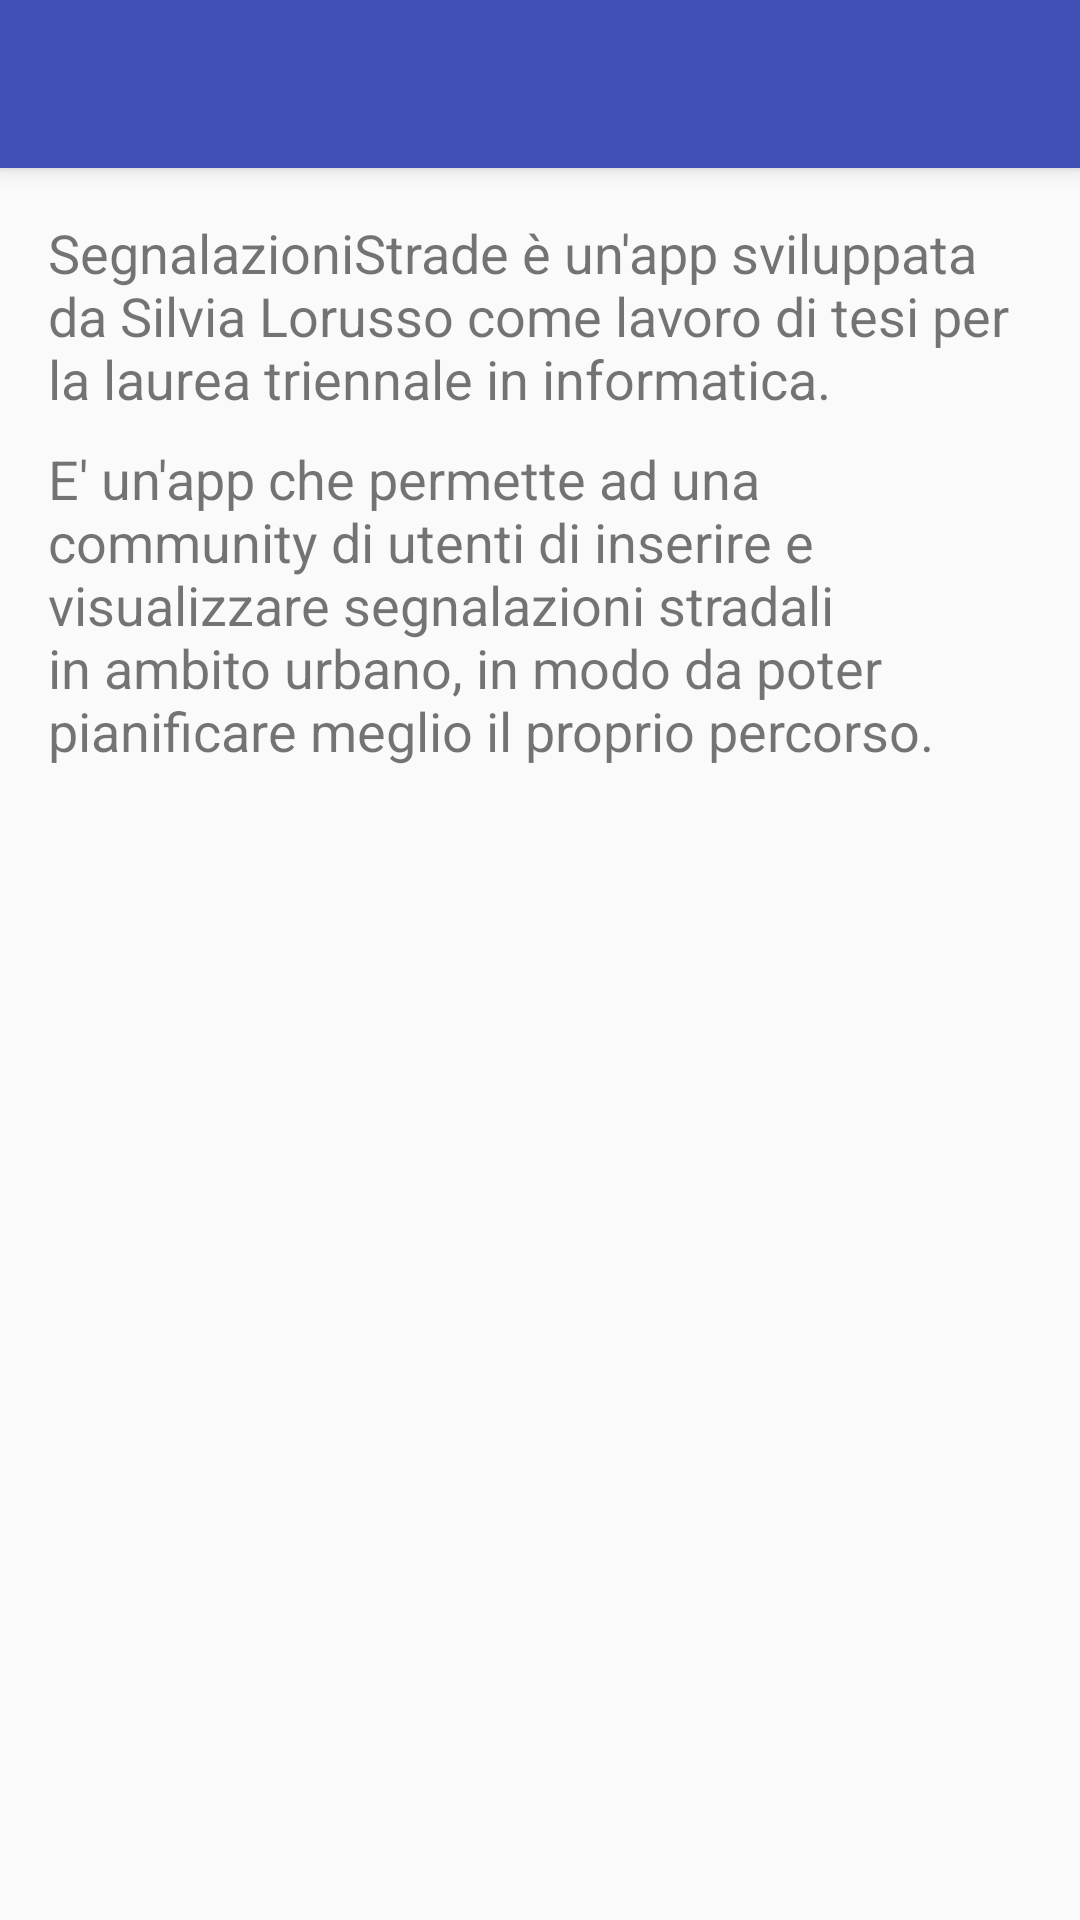

The Android layout XML behind this screen, and the referenced resources:
<!-- AndroidManifest.xml: application theme AppTheme -->
<!-- res/layout/activity_info.xml -->
<?xml version="1.0" encoding="utf-8"?>
<androidx.constraintlayout.widget.ConstraintLayout xmlns:android="http://schemas.android.com/apk/res/android"
    xmlns:app="http://schemas.android.com/apk/res-auto"
    xmlns:tools="http://schemas.android.com/tools"
    android:layout_width="match_parent"
    android:layout_height="match_parent"
    tools:context=".menu.InfoActivity">

    <include
        android:id="@+id/main_page_toolbar"
        layout="@layout/app_bar_layout">
    </include>

    <TextView
        android:id="@+id/txtInfo"
        android:layout_width="0dp"
        android:layout_height="wrap_content"
        android:layout_marginStart="16dp"
        android:layout_marginTop="16dp"
        android:layout_marginEnd="16dp"
        android:layout_marginBottom="16dp"
        android:text="SegnalazioniStrade è un'app sviluppata da Silvia Lorusso come lavoro di tesi
per la laurea triennale in informatica."
        app:layout_constraintBottom_toBottomOf="parent"
        app:layout_constraintEnd_toEndOf="parent"
        app:layout_constraintHorizontal_bias="0.0"
        app:layout_constraintStart_toStartOf="parent"
        app:layout_constraintTop_toBottomOf="@+id/main_page_toolbar"
        app:layout_constraintVertical_bias="0.0"
        android:textSize="18dp"/>

    <TextView
        android:id="@+id/txtInfo2"
        android:layout_width="0dp"
        android:layout_height="wrap_content"
        android:layout_marginStart="16dp"
        android:layout_marginTop="8dp"
        android:layout_marginEnd="16dp"
        android:text="E' un'app che permette ad una community di utenti di inserire e visualizzare
segnalazioni stradali in ambito urbano, in modo da poter pianificare meglio il proprio percorso."
        app:layout_constraintBottom_toBottomOf="parent"
        app:layout_constraintEnd_toEndOf="parent"
        app:layout_constraintStart_toStartOf="parent"
        app:layout_constraintTop_toBottomOf="@+id/txtInfo"
        app:layout_constraintVertical_bias="0.003"
        android:textSize="18dp"/>

</androidx.constraintlayout.widget.ConstraintLayout>
<!-- res/layout/app_bar_layout.xml (included above) -->
<?xml version="1.0" encoding="utf-8"?>
<com.google.android.material.appbar.MaterialToolbar
    xmlns:android="http://schemas.android.com/apk/res/android"
    xmlns:app="http://schemas.android.com/apk/res-auto"
    android:id="@+id/main_app_bar"
    android:layout_width="match_parent"
    android:layout_height="?actionBarSize"
    android:background="@color/colorPrimary"
    style="@style/Widget.MaterialComponents.Toolbar.Primary"
    android:elevation="4dp"
    app:popupTheme="@style/ThemeOverlay.MaterialComponents"
    app:titleTextAppearance="?attr/textAppearanceHeadline6">
</com.google.android.material.appbar.MaterialToolbar>
<!-- resources referenced by this layout -->
<resources>
  <color name="colorPrimary">#3f51b5</color>
  <style name="AppTheme" parent="Theme.MaterialComponents.Light.NoActionBar.Bridge">
          
          <item name="colorPrimary">@color/colorPrimary</item>
          <item name="colorPrimaryDark">@color/colorPrimaryDark</item>
          <item name="colorAccent">@color/colorAccent</item>
      </style>
  <color name="colorPrimaryDark">#303F9F</color>
  <color name="colorAccent">#e91e63</color>
</resources>
